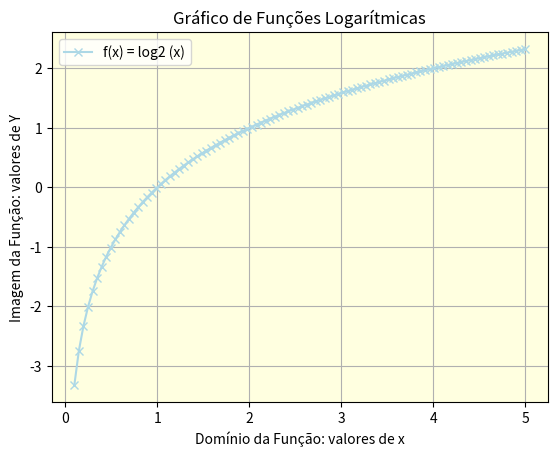

Here is the Python script that generated this plot:
import numpy as np
import matplotlib.pyplot as plt

# Definir valores de x:
x = np.linspace(0.1, 5, 100)

# Construção Gráfica
y = np.log2(x)

plt.plot(x, y, label = "f(x) = log2 (x)",marker ="x", color = "lightblue")
plt.legend()
plt.grid()
plt.title("Gráfico de Funções Logarítmicas")
plt.xlabel("Domínio da Função: valores de x")
plt.ylabel("Imagem da Função: valores de Y")
plt.gca().set_facecolor("lightyellow")
plt.show()
